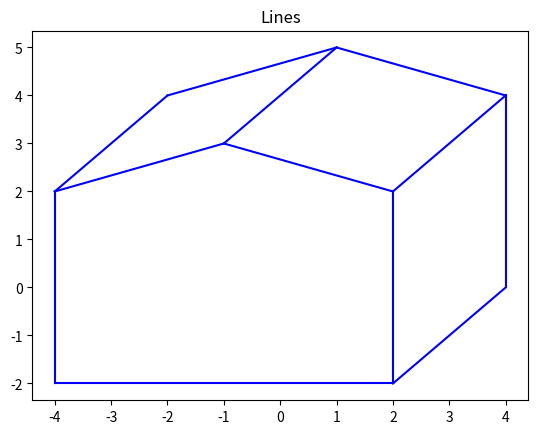

Source code (Python):
# Import libraries
import matplotlib.pyplot as plt
import numpy as np

# Draw
plt.title("Lines")  # put title on plot
plt.plot([-4,2], [-2,-2], "b")  # Plot the lines to draw a house
plt.plot([-4,-1], [2,3], "b")
plt.plot([-1,1], [3,5], "b")
plt.plot([2,4], [-2,0], "b")
plt.plot([1,4], [5,4], "b")
plt.plot([1,-2], [5,4], "b")
plt.plot([-4,-2], [2,4], "b")
plt.plot([4,4], [4,0], "b")
plt.plot([-1,2], [3,2], "b")
plt.plot([-4,-4], [-2,2], "b")
plt.plot([2,4], [2,4], "b")
plt.plot([2,2], [-2,2], "b")
plt.show()  #display the plot